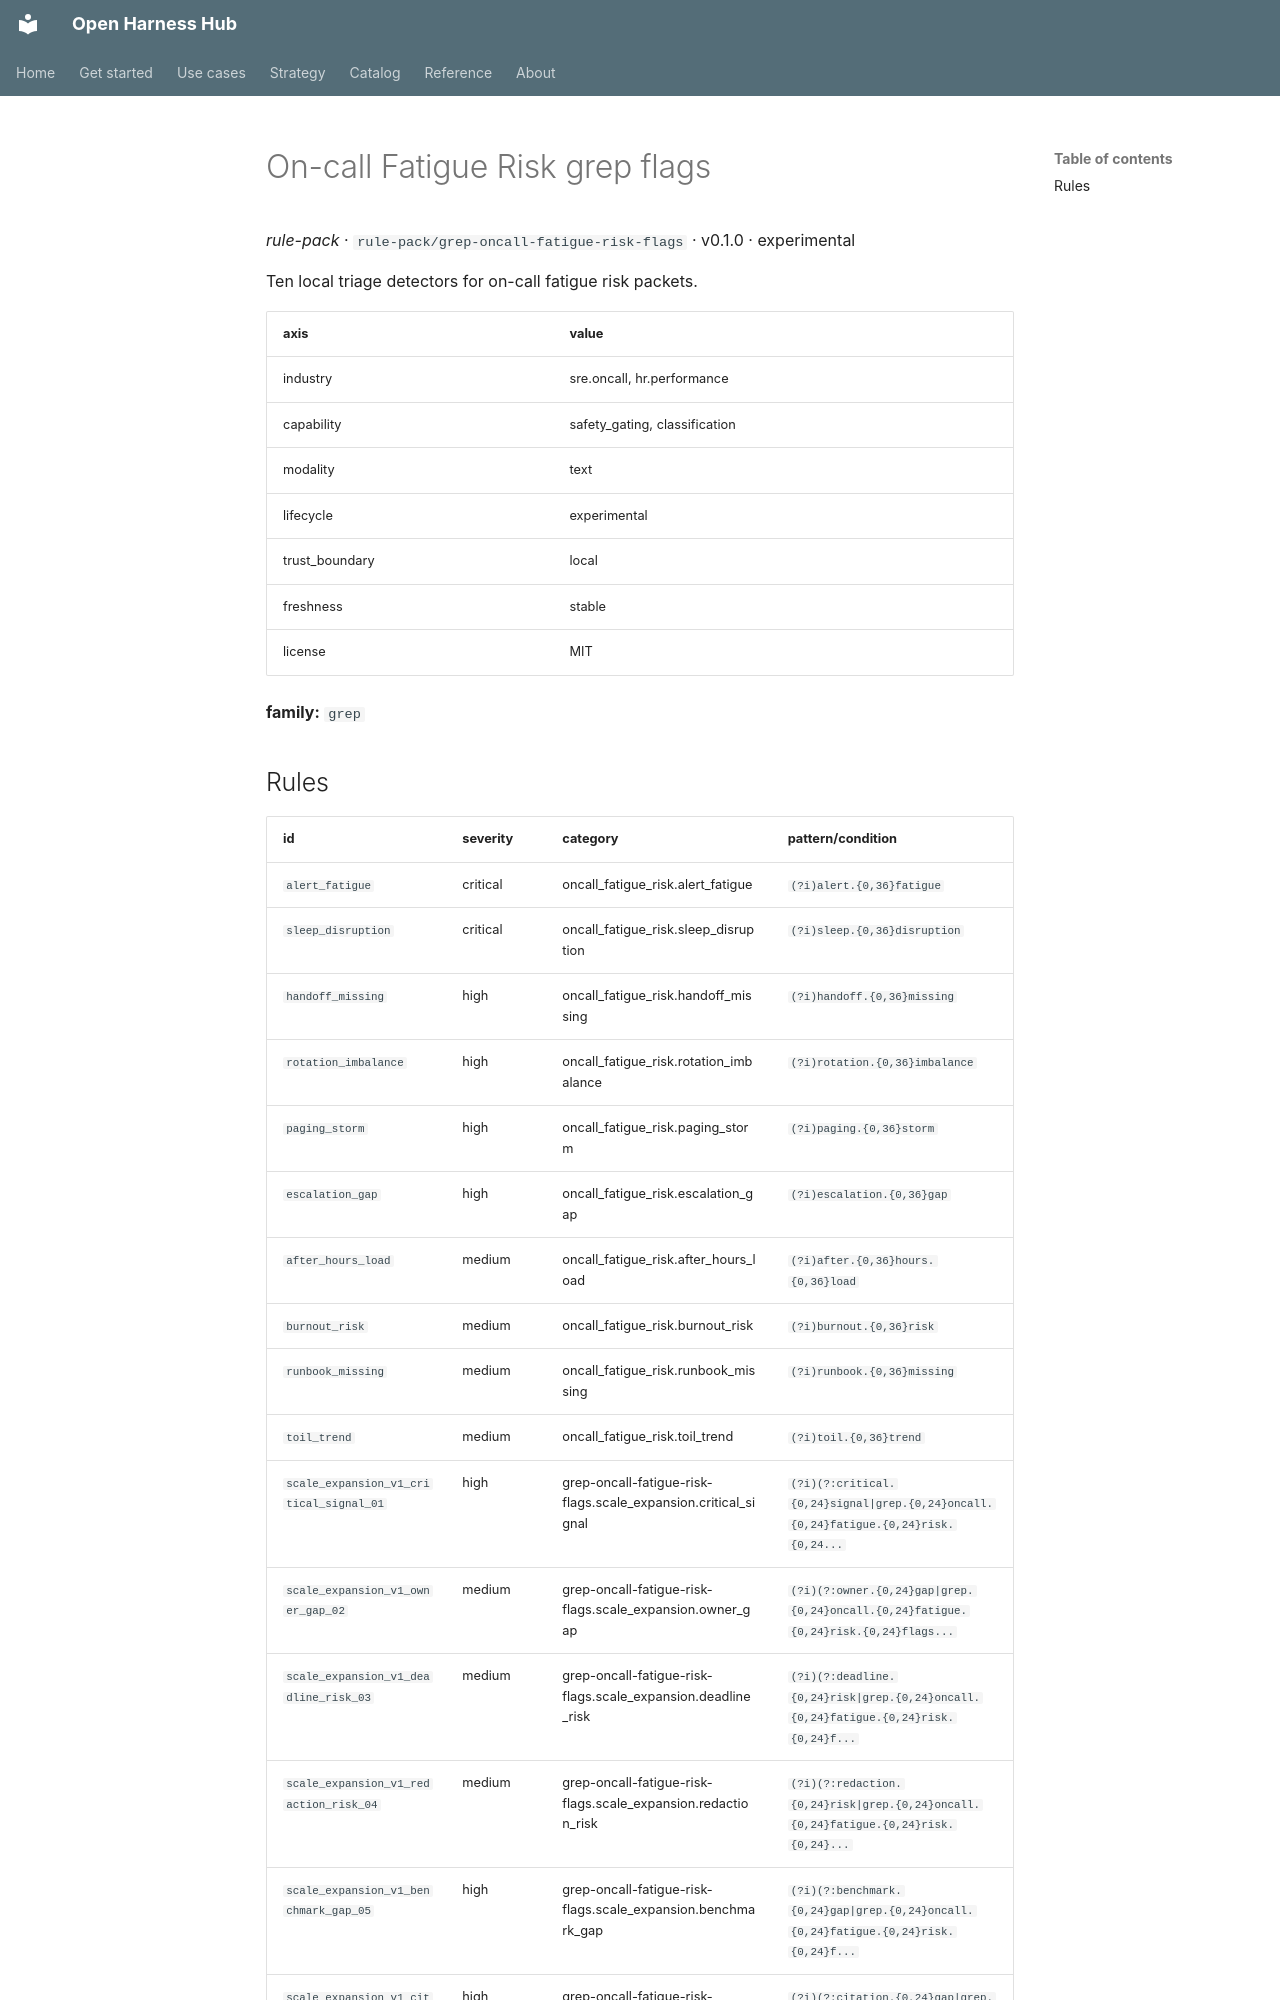

repository: Amarel-Taylor-Scott/open-harness-hub · page: catalog/rule-pack_grep-oncall-fatigue-risk-flags/index.html · generator: mkdocs

# On-call Fatigue Risk grep flags

*rule-pack* · `rule-pack/grep-oncall-fatigue-risk-flags` · v0.1.0 · experimental

Ten local triage detectors for on-call fatigue risk packets.

| axis | value |
|---|---|
| industry | sre.oncall, hr.performance |
| capability | safety_gating, classification |
| modality | text |
| lifecycle | experimental |
| trust_boundary | local |
| freshness | stable |
| license | MIT |



**family:** `grep`
